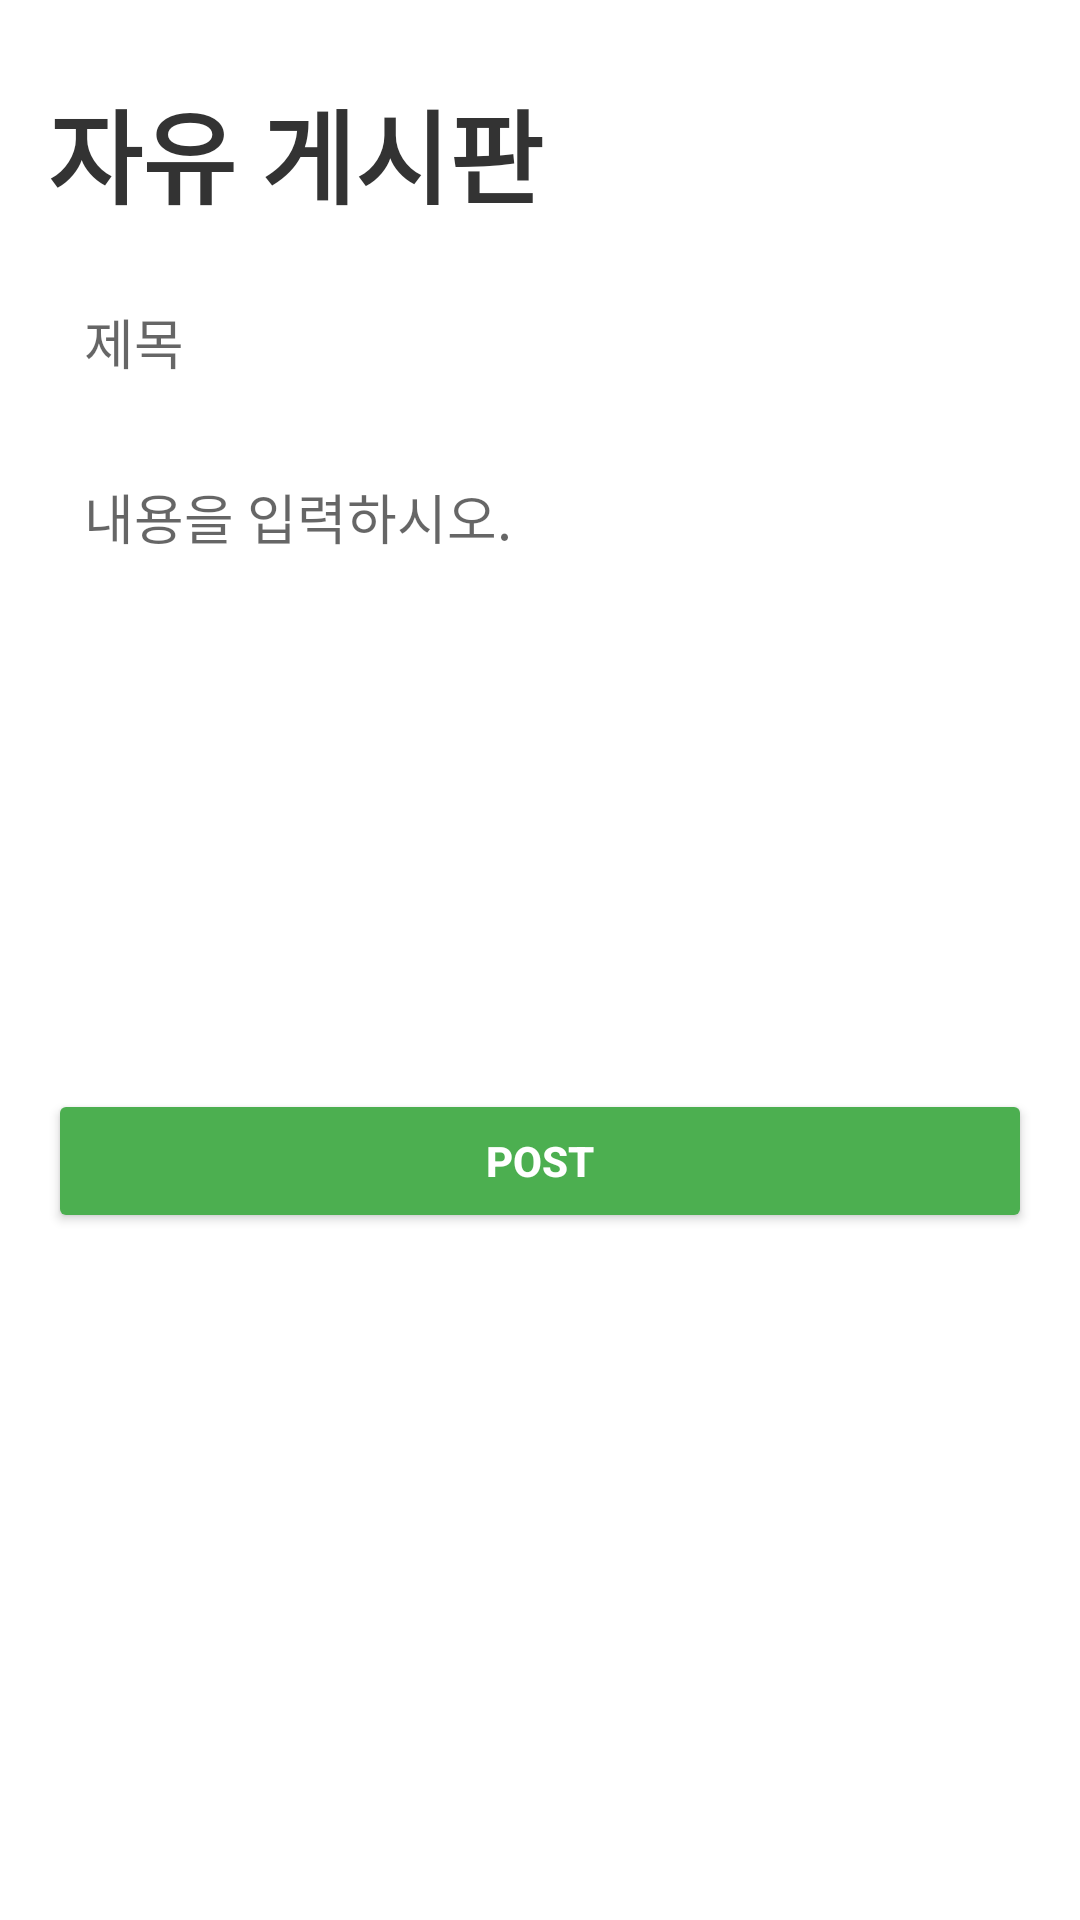

The Android layout XML behind this screen, and the referenced resources:
<!-- AndroidManifest.xml: application theme Theme.Capchon -->
<!-- res/layout/activity_post.xml -->
<LinearLayout xmlns:android="http://schemas.android.com/apk/res/android"
    android:orientation="vertical"
    android:layout_width="match_parent"
    android:layout_height="match_parent"
    android:padding="16dp"
    android:background="@android:color/background_light">

    <TextView
        android:id="@+id/title"
        android:layout_width="wrap_content"
        android:layout_height="wrap_content"
        android:layout_marginTop="10dp"
        android:layout_marginBottom="5dp"
        android:text="자유 게시판"
        android:textSize="34sp"
        android:textColor="#333333"
        android:textStyle="bold" />

    <EditText
        android:id="@+id/edit_title"
        android:hint="제목"
        android:layout_width="match_parent"
        android:layout_height="wrap_content"
        android:inputType="text"
        android:padding="12dp"
        android:background="@drawable/rounded_edittext"
        android:layout_marginTop="8dp" />

    <EditText
        android:id="@+id/edit_contents"
        android:hint="내용을 입력하시오."
        android:layout_width="match_parent"
        android:layout_height="wrap_content"
        android:inputType="textMultiLine"
        android:minHeight="200dp"
        android:gravity="top"
        android:scrollbars="vertical"
        android:padding="12dp"
        android:background="@drawable/rounded_edittext"
        android:layout_marginTop="8dp" />

    <Button
        android:id="@+id/post_button"
        android:text="Post"
        android:layout_width="match_parent"
        android:layout_height="wrap_content"
        android:layout_marginTop="16dp"
        android:backgroundTint="#4CAF50"
        android:textColor="#FFFFFF"
        android:padding="10dp"
        android:textStyle="bold" />

</LinearLayout>
<!-- resources referenced by this layout -->
<resources>
  <style name="Theme.Capchon" parent="Theme.MaterialComponents.DayNight.DarkActionBar">
          <item name="windowNoTitle">true</item>
          
          <item name="colorPrimary">@color/purple_500</item>
          <item name="colorPrimaryVariant">@color/purple_700</item>
          <item name="colorOnPrimary">@color/white</item>
          
          <item name="colorSecondary">@color/teal_200</item>
          <item name="colorSecondaryVariant">@color/teal_700</item>
          <item name="colorOnSecondary">@color/black</item>
          
          <item name="android:statusBarColor">?attr/colorPrimaryVariant</item>
          
      </style>
  <color name="purple_500">#6200EE</color>
  <color name="purple_700">#3700B3</color>
  <color name="white">#FFFFFF</color>
  <color name="teal_200">#03DAC5</color>
  <color name="teal_700">#018786</color>
  <color name="black">#000000</color>
</resources>
